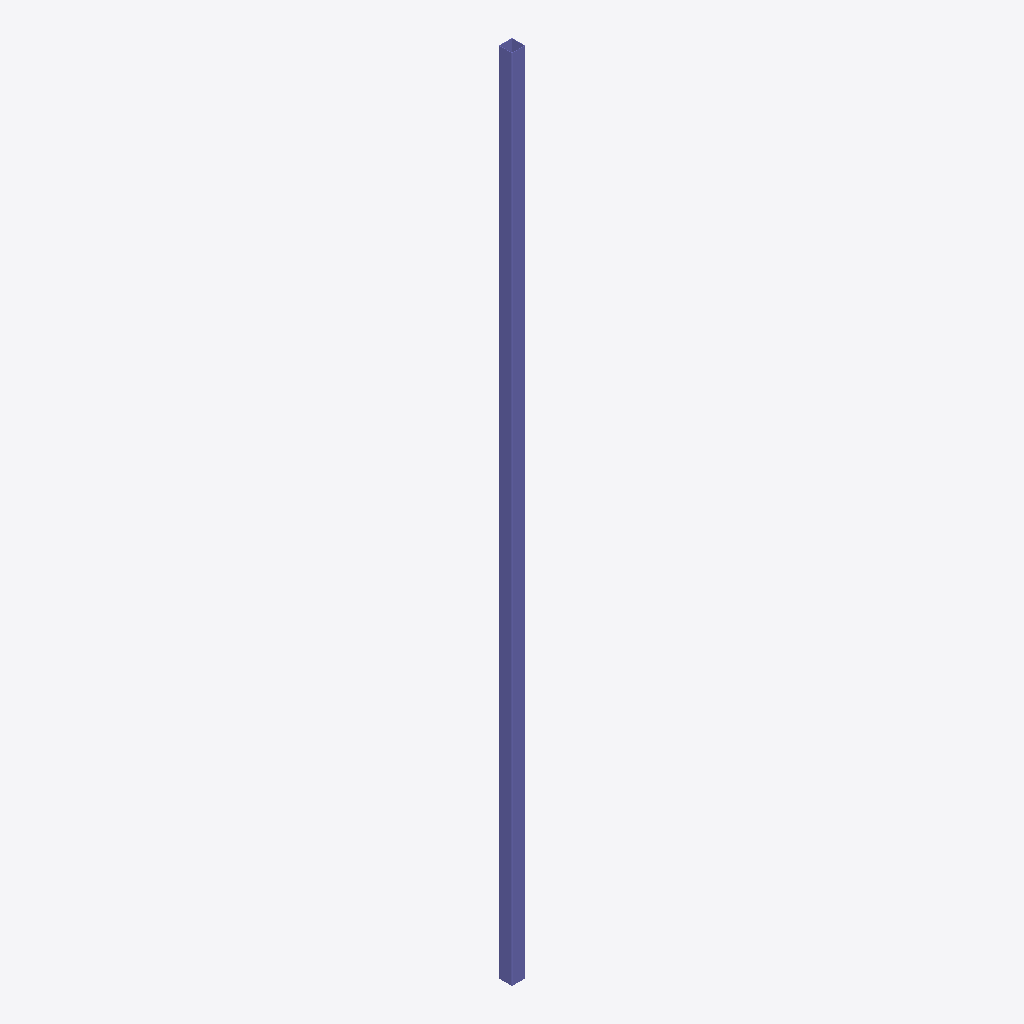
Isometric view of an IFC building model (IFC-SPF (STEP), schema IFC2X3, length unit millimetre), seen from the south-west, elements coloured by IFC class: 1 column (violet).
Extent 0.2 m × 0.2 m × 15.2 m (x, y, z). Storeys (1): Undefined at 0.00 m. Elements (1): 1 IfcColumn.

HEADER;
FILE_DESCRIPTION(('ViewDefinition[AISC_Steel_Detailing]','Option [BaseQuantities:Off]','Option [GridExport:On]','Option [Assemblies:Off]','Option [Bolts:On]','Option [Rebars:On]','Option [PourObjects:Off]','Option [Welds:On]','Option [SurfaceTreatments:On]','Option [LocationBy:0]','Option [ViewColors:Off]','Option [SectionedSpine:Off]','[2 more]'),'2;1');
FILE_NAME('c_5_Qty_1.ifc','2026-05-16T11:53:16',('GIOVANNIPC\\gcorrea'),('Structural Designer'),'IFC Database version: Work','Tekla Structures 2020 Service Pack 5, IFC Export','');
FILE_SCHEMA(('IFC2X3'));
ENDSEC;
DATA;
#37=IFCPROJECT('2G7ZFDNE16yBDU14FA92Me',#5,'Proyecto',$,$,$,$,(#11),#36);
#39=IFCSITE('2xvEzEinjBTea80yOTcujY',#5,'Obra',$,$,#38,$,$,.ELEMENT.,$,$,$,$,$);
#41=IFCBUILDING('0R6PTcifDBVf4$NHOdWmCL',#5,'Undefined',$,$,#40,$,$,.ELEMENT.,$,$,$);
#43=IFCBUILDINGSTOREY('29hdEUCErFze9E_VIAceOd',#5,'Undefined',$,$,#42,$,$,.ELEMENT.,0.0);
#63=IFCCOLUMN('2EnOX7vxzDAukbGWta3NE_',#44,'COLUMN','[]250*8','[]250*8',#47,#62,'ID8ec58847-e7bf-4d2b-8ba5-420de40d73be');
ENDSEC;
